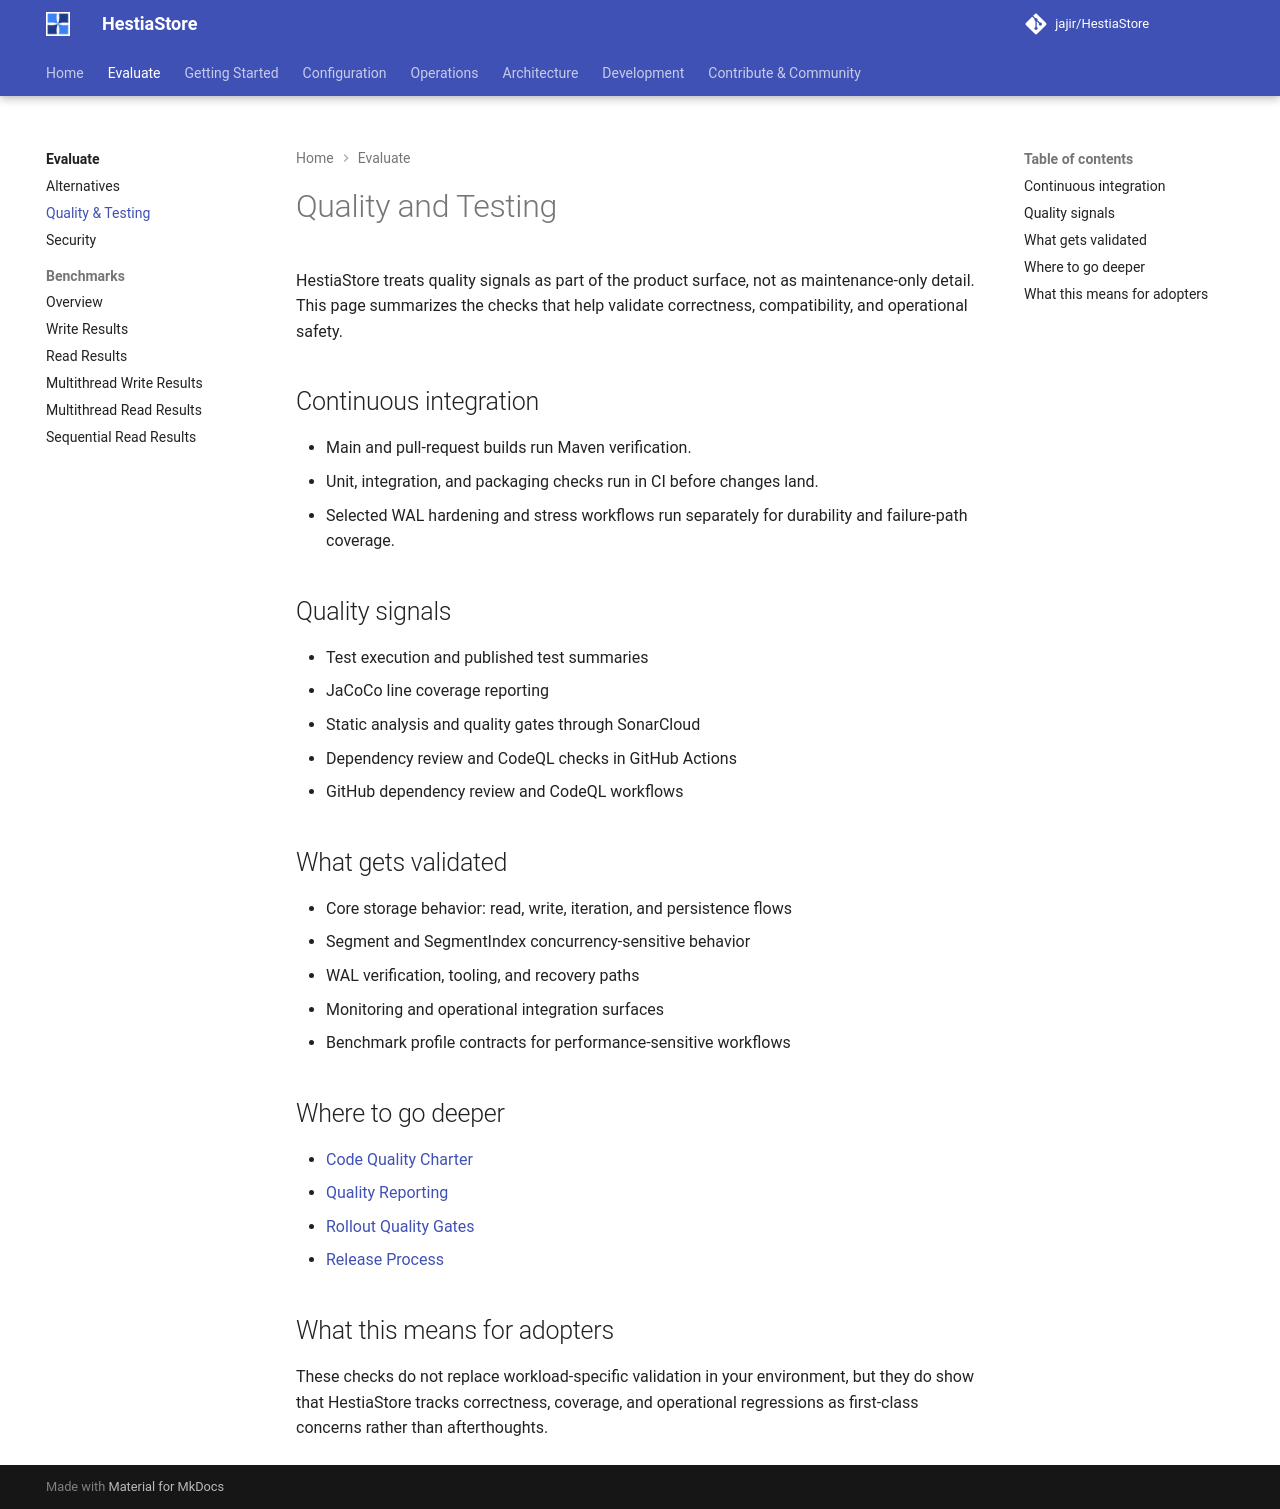

repository: jajir/HestiaStore · page: why-hestiastore/quality/index.html · generator: mkdocs

# Quality and Testing

HestiaStore treats quality signals as part of the product surface, not as
maintenance-only detail. This page summarizes the checks that help validate
correctness, compatibility, and operational safety.

## Continuous integration

- Main and pull-request builds run Maven verification.
- Unit, integration, and packaging checks run in CI before changes land.
- Selected WAL hardening and stress workflows run separately for durability and
  failure-path coverage.

## Quality signals

- Test execution and published test summaries
- JaCoCo line coverage reporting
- Static analysis and quality gates through SonarCloud
- Dependency review and CodeQL checks in GitHub Actions
- GitHub dependency review and CodeQL workflows

## What gets validated

- Core storage behavior: read, write, iteration, and persistence flows
- Segment and SegmentIndex concurrency-sensitive behavior
- WAL verification, tooling, and recovery paths
- Monitoring and operational integration surfaces
- Benchmark profile contracts for performance-sensitive workflows

## Where to go deeper

- [Code Quality Charter](../development/code-quality-charter.md)
- [Quality Reporting](../development/quality-reporting.md)
- [Rollout Quality Gates](../development/rollout-quality-gates.md)
- [Release Process](../development/release.md)

## What this means for adopters

These checks do not replace workload-specific validation in your environment,
but they do show that HestiaStore tracks correctness, coverage, and operational
regressions as first-class concerns rather than afterthoughts.
